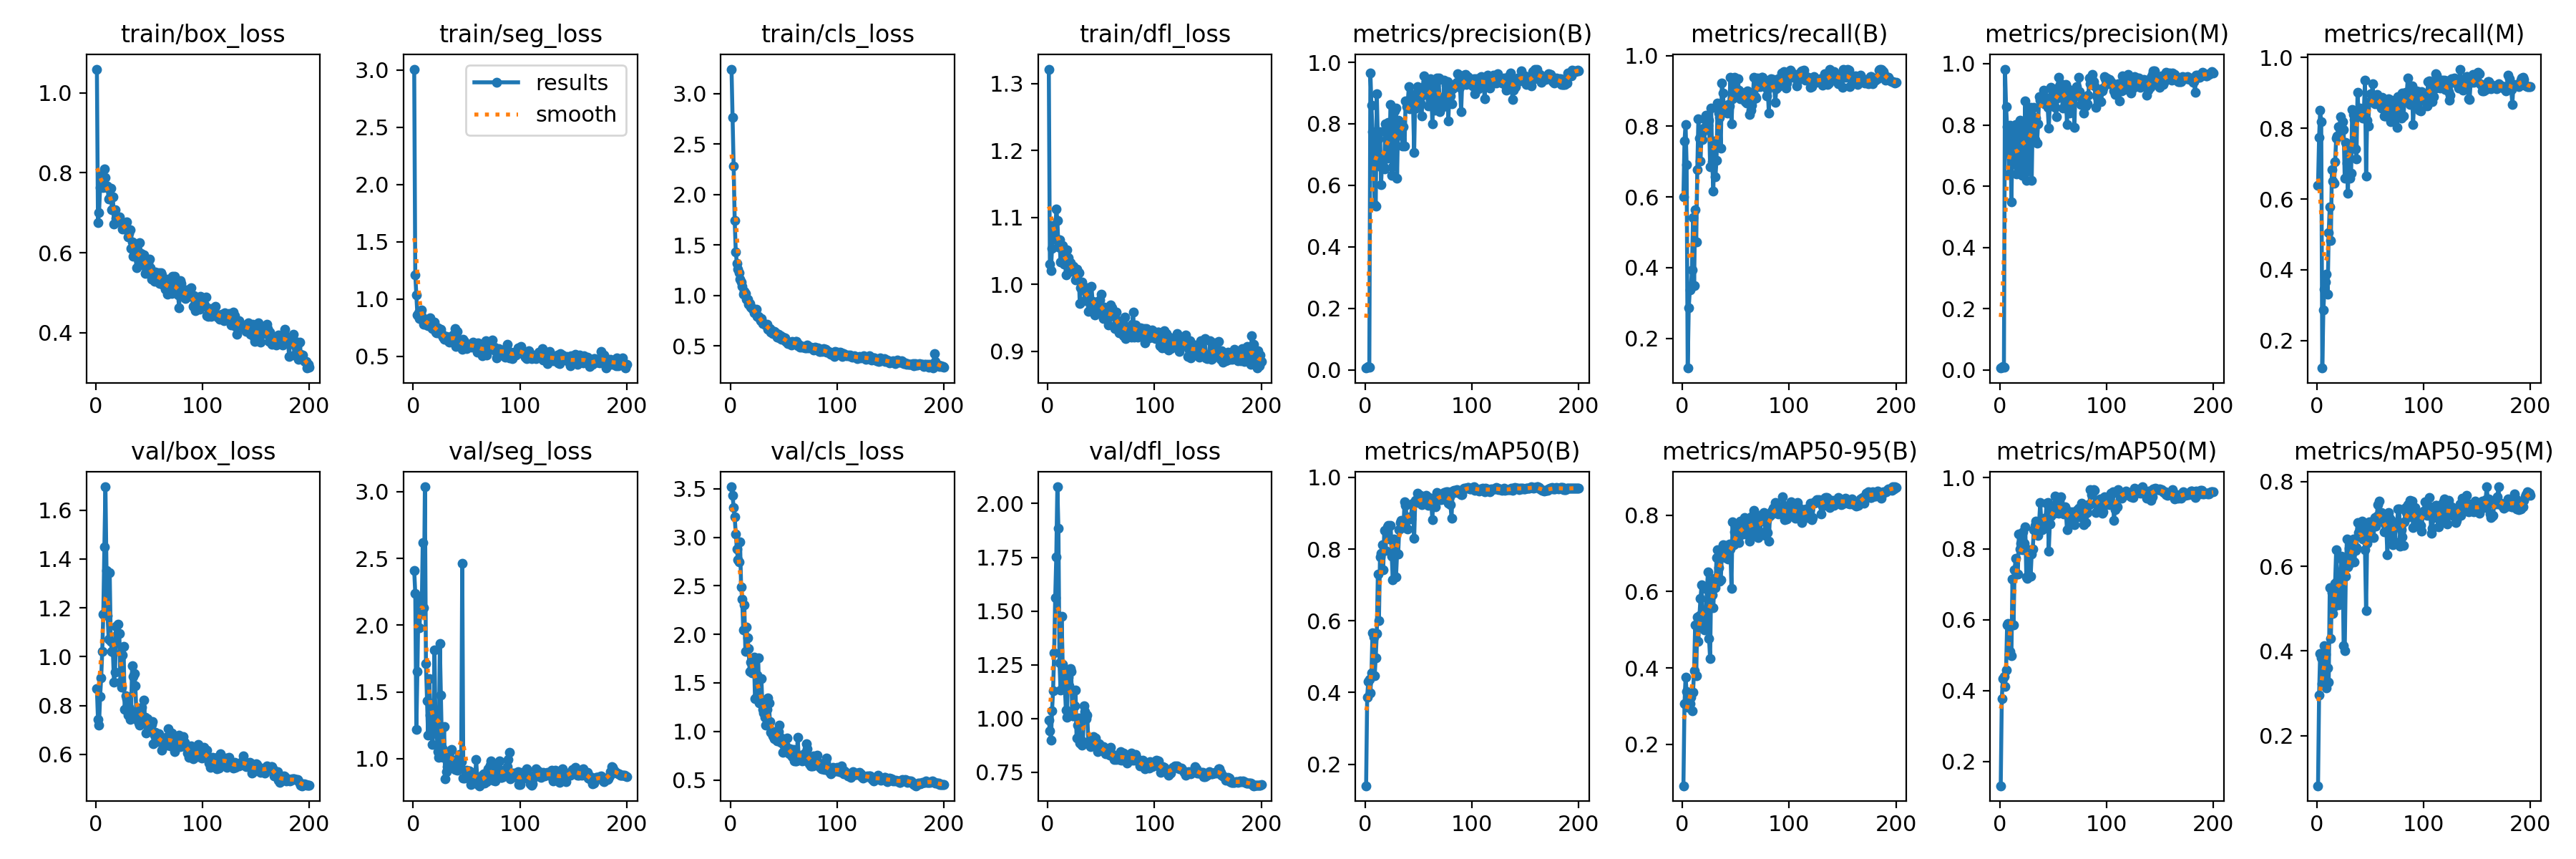

The table this chart was drawn from, first rows:
epoch, time, train/box_loss, train/seg_loss, train/cls_loss, train/dfl_loss, metrics/precision(B), metrics/recall(B), metrics/mAP50(B), metrics/mAP50-95(B), metrics/precision(M), metrics/recall(M), metrics/mAP50(M), metrics/mAP50-95(M), val/box_loss, val/seg_loss, val/cls_loss, val/dfl_loss, lr/pg0, lr/pg1, lr/pg2
1, 72.85, 1.06, 3.008, 3.242, 1.322, 0.00549, 0.6007, 0.1399, 0.09159, 0.00589, 0.639, 0.1316, 0.08168, 0.8694, 2.409, 3.52, 0.9918, 0.0001429, 0.0001429, 0.0001429
2, 144, 0.6761, 1.212, 2.766, 1.03, 0.00806, 0.7572, 0.3872, 0.3058, 0.00827, 0.7742, 0.378, 0.296, 0.7431, 2.239, 3.431, 0.9435, 0.0002986, 0.0002986, 0.0002986
3, 210.8, 0.7002, 1.037, 2.279, 1.02, 0.0103, 0.8056, 0.4309, 0.3753, 0.01074, 0.8499, 0.4328, 0.394, 0.7211, 1.219, 3.306, 0.9005, 0.0004528, 0.0004528, 0.0004528
4, 278.4, 0.7623, 0.8611, 1.741, 1.054, 0.00741, 0.6908, 0.4376, 0.338, 0.00767, 0.8193, 0.4401, 0.3832, 0.8366, 1.656, 3.209, 1.035, 0.0006053, 0.0006053, 0.0006053
5, 348.9, 0.7947, 0.8771, 1.432, 1.088, 0.9648, 0.1157, 0.3996, 0.2967, 0.9823, 0.1225, 0.411, 0.3234, 0.9134, 2.194, 3.031, 1.128, 0.0007564, 0.0007564, 0.0007564
6, 420.1, 0.7643, 0.8305, 1.32, 1.068, 0.8594, 0.2863, 0.4548, 0.2963, 0.8594, 0.2863, 0.4578, 0.3775, 1.022, 1.982, 2.879, 1.305, 0.0009059, 0.0009059, 0.0009059
7, 493.5, 0.7631, 0.8742, 1.261, 1.07, 0.7736, 0.3366, 0.5671, 0.3068, 0.7941, 0.346, 0.5858, 0.4122, 1.175, 2.201, 2.771, 1.563, 0.001054, 0.001054, 0.001054
8, 567.3, 0.8105, 0.9035, 1.226, 1.112, 0.717, 0.3422, 0.5553, 0.3235, 0.7405, 0.3647, 0.5882, 0.3915, 1.449, 2.086, 2.743, 1.752, 0.0012, 0.0012, 0.0012
9, 635.1, 0.7883, 0.8384, 1.165, 1.096, 0.5364, 0.3941, 0.4465, 0.287, 0.6408, 0.3881, 0.5016, 0.3132, 1.695, 2.618, 2.949, 2.078, 0.001345, 0.001345, 0.001345
10, 709.9, 0.7629, 0.7823, 1.131, 1.056, 0.5311, 0.541, 0.4976, 0.3373, 0.7998, 0.3305, 0.5108, 0.3604, 1.352, 2.129, 2.492, 1.884, 0.001365, 0.001365, 0.001365
11, 783.8, 0.7667, 0.7802, 1.087, 1.066, 0.8982, 0.3491, 0.5645, 0.3927, 0.5483, 0.506, 0.4988, 0.3265, 1.168, 3.036, 2.361, 1.258, 0.001358, 0.001358, 0.001358
12, 856.8, 0.7338, 0.8035, 1.012, 1.033, 0.7499, 0.5632, 0.7312, 0.5131, 0.7645, 0.5787, 0.7139, 0.5492, 1.072, 1.71, 2.047, 1.133, 0.001351, 0.001351, 0.001351
13, 928.6, 0.737, 0.7842, 1.039, 1.052, 0.6623, 0.4735, 0.6008, 0.3796, 0.6717, 0.4837, 0.5855, 0.4297, 1.342, 1.433, 2.303, 1.474, 0.001344, 0.001344, 0.001344
14, 999.8, 0.7619, 0.7704, 1.022, 1.058, 0.7747, 0.6774, 0.7783, 0.5331, 0.7723, 0.6836, 0.7409, 0.5367, 1.062, 1.175, 1.823, 1.251, 0.001337, 0.001337, 0.001337
15, 1075, 0.7081, 0.7923, 0.965, 1.03, 0.6013, 0.8201, 0.7879, 0.4695, 0.8019, 0.6508, 0.7724, 0.4882, 1.023, 1.599, 2.073, 1.231, 0.00133, 0.00133, 0.00133
16, 1148, 0.7397, 0.8354, 0.9652, 1.042, 0.6832, 0.7664, 0.8129, 0.537, 0.6398, 0.6451, 0.7281, 0.5049, 1.02, 1.327, 1.962, 1.153, 0.001323, 0.001323, 0.001323
17, 1219, 0.671, 0.7596, 0.9135, 1.014, 0.6631, 0.7011, 0.743, 0.5818, 0.6684, 0.7045, 0.7288, 0.5603, 0.8966, 1.209, 1.854, 1.038, 0.001316, 0.001316, 0.001316
18, 1281, 0.7073, 0.7396, 0.9232, 1.051, 0.6532, 0.7789, 0.8513, 0.6182, 0.6539, 0.7712, 0.8417, 0.6391, 0.9368, 1.108, 1.619, 1.007, 0.001309, 0.001309, 0.001309
19, 1339, 0.6861, 0.7676, 0.8827, 1.04, 0.7999, 0.7619, 0.7964, 0.5229, 0.8142, 0.7776, 0.799, 0.5644, 1.123, 1.19, 1.71, 1.191, 0.001302, 0.001302, 0.001302
20, 1400, 0.6823, 0.7982, 0.8691, 1.033, 0.7513, 0.7951, 0.8458, 0.5145, 0.7589, 0.8043, 0.8156, 0.5085, 1.091, 1.813, 1.604, 1.154, 0.001295, 0.001295, 0.001295
21, 1458, 0.6883, 0.7085, 0.8668, 1.032, 0.6873, 0.8215, 0.8621, 0.4993, 0.6349, 0.7772, 0.7972, 0.528, 1.133, 1.231, 1.701, 1.232, 0.001288, 0.001288, 0.001288
22, 1516, 0.6903, 0.704, 0.8297, 1.02, 0.8044, 0.8303, 0.8652, 0.5434, 0.8016, 0.8329, 0.8473, 0.5847, 1.094, 1.208, 1.762, 1.219, 0.00128, 0.00128, 0.00128
23, 1574, 0.6793, 0.7513, 0.8418, 1.02, 0.7597, 0.7912, 0.8287, 0.6059, 0.7597, 0.7912, 0.8146, 0.623, 0.8949, 1.054, 1.339, 1.013, 0.001273, 0.001273, 0.001273
24, 1632, 0.6738, 0.7288, 0.8605, 1.027, 0.8628, 0.8034, 0.8663, 0.6524, 0.8774, 0.8176, 0.8622, 0.6131, 0.8748, 1.011, 1.349, 1.014, 0.001266, 0.001266, 0.001266
25, 1688, 0.6589, 0.7, 0.7945, 1.022, 0.6332, 0.8178, 0.7795, 0.4776, 0.6189, 0.7959, 0.7195, 0.4122, 1.006, 1.861, 1.583, 1.058, 0.001259, 0.001259, 0.001259
26, 1747, 0.6709, 0.7391, 0.7932, 1.007, 0.6603, 0.6858, 0.7135, 0.4237, 0.6491, 0.6593, 0.7172, 0.4006, 1.042, 1.477, 1.757, 1.133, 0.001252, 0.001252, 0.001252
27, 1807, 0.6628, 0.6911, 0.7772, 1.023, 0.7595, 0.8521, 0.828, 0.6223, 0.7495, 0.7599, 0.797, 0.5771, 0.7833, 1.078, 1.291, 0.9081, 0.001245, 0.001245, 0.001245
28, 1868, 0.6671, 0.6647, 0.7495, 1.015, 0.8413, 0.6987, 0.8175, 0.591, 0.8441, 0.7021, 0.7958, 0.6646, 0.841, 1.011, 1.296, 0.9709, 0.001238, 0.001238, 0.001238
29, 1927, 0.6771, 0.6476, 0.7695, 1.018, 0.8519, 0.6158, 0.7224, 0.5569, 0.8563, 0.6168, 0.7217, 0.5984, 0.8278, 1.241, 1.545, 1.002, 0.001231, 0.001231, 0.001231
30, 1987, 0.6393, 0.6614, 0.7221, 0.9712, 0.6237, 0.7588, 0.788, 0.6351, 0.6177, 0.752, 0.785, 0.6417, 0.7605, 0.8474, 1.229, 0.8859, 0.001224, 0.001224, 0.001224
31, 2046, 0.6487, 0.6748, 0.7203, 0.9943, 0.8108, 0.6577, 0.7863, 0.6111, 0.8279, 0.6587, 0.7993, 0.6068, 0.793, 0.9045, 1.193, 0.9031, 0.001217, 0.001217, 0.001217
32, 2106, 0.6577, 0.652, 0.7127, 1.003, 0.8088, 0.7043, 0.8545, 0.6887, 0.857, 0.6735, 0.8534, 0.6483, 0.7425, 0.9418, 1.147, 0.8749, 0.00121, 0.00121, 0.00121
33, 2168, 0.6114, 0.6276, 0.7065, 0.998, 0.7629, 0.8663, 0.8731, 0.7093, 0.7524, 0.8527, 0.865, 0.6578, 0.7797, 1.017, 1.063, 0.8943, 0.001203, 0.001203, 0.001203
34, 2228, 0.6267, 0.6255, 0.717, 0.9914, 0.8048, 0.8381, 0.8809, 0.6627, 0.8222, 0.8397, 0.878, 0.6637, 0.9623, 1.045, 1.23, 1.061, 0.001196, 0.001196, 0.001196
35, 2286, 0.5906, 0.6642, 0.6678, 0.9751, 0.7271, 0.8256, 0.8619, 0.6278, 0.7404, 0.8237, 0.8569, 0.6107, 0.9185, 1.064, 1.346, 1.031, 0.001189, 0.001189, 0.001189
36, 2342, 0.6022, 0.6551, 0.6669, 0.9942, 0.7916, 0.7387, 0.8603, 0.63, 0.8041, 0.742, 0.8374, 0.6372, 0.9323, 1.067, 1.294, 0.9987, 0.001181, 0.001181, 0.001181
37, 2401, 0.6196, 0.6882, 0.673, 0.9861, 0.7268, 0.9225, 0.9324, 0.6996, 0.8918, 0.7129, 0.8758, 0.6434, 0.8824, 0.9816, 1.098, 1.017, 0.001174, 0.001174, 0.001174
38, 2463, 0.5617, 0.6209, 0.6331, 0.9591, 0.8738, 0.8928, 0.9225, 0.7233, 0.8811, 0.9018, 0.9296, 0.7027, 0.7638, 0.9898, 0.9903, 0.8936, 0.001167, 0.001167, 0.001167
39, 2525, 0.6074, 0.744, 0.6514, 0.9946, 0.856, 0.8462, 0.8864, 0.6991, 0.8808, 0.8428, 0.8784, 0.6798, 0.7391, 0.9167, 0.9906, 0.8897, 0.00116, 0.00116, 0.00116
40, 2586, 0.5793, 0.5894, 0.6223, 0.9701, 0.87, 0.8465, 0.8554, 0.6884, 0.8811, 0.8567, 0.8541, 0.6901, 0.7292, 0.9739, 0.952, 0.87, 0.001153, 0.001153, 0.001153
41, 2650, 0.6244, 0.7175, 0.6424, 0.9965, 0.92, 0.8474, 0.8846, 0.7209, 0.9141, 0.8404, 0.8774, 0.6947, 0.7211, 0.9129, 0.9259, 0.8916, 0.001146, 0.001146, 0.001146
42, 2710, 0.5975, 0.6484, 0.6391, 0.9741, 0.8479, 0.8372, 0.8905, 0.7144, 0.8694, 0.8397, 0.8743, 0.7064, 0.7858, 0.953, 0.9969, 0.9063, 0.001139, 0.001139, 0.001139
43, 2772, 0.576, 0.6071, 0.6191, 0.9668, 0.8671, 0.8619, 0.8848, 0.6859, 0.8877, 0.8295, 0.887, 0.6644, 0.7925, 1.03, 0.9928, 0.9179, 0.001132, 0.001132, 0.001132
44, 2834, 0.5943, 0.6116, 0.5852, 0.9545, 0.892, 0.8571, 0.9258, 0.7253, 0.8888, 0.8537, 0.9278, 0.696, 0.7343, 1.006, 0.9, 0.875, 0.001125, 0.001125, 0.001125
45, 2889, 0.5954, 0.615, 0.6143, 0.9738, 0.8538, 0.9375, 0.9277, 0.712, 0.8562, 0.9362, 0.9309, 0.6385, 0.8219, 0.9757, 1, 0.9095, 0.001118, 0.001118, 0.001118
46, 2942, 0.5487, 0.5621, 0.5805, 0.9664, 0.7057, 0.8067, 0.8292, 0.6087, 0.7902, 0.6653, 0.7933, 0.4959, 0.7522, 2.461, 1.061, 0.8797, 0.001111, 0.001111, 0.001111
47, 2994, 0.5627, 0.6503, 0.5994, 0.973, 0.898, 0.8776, 0.9368, 0.782, 0.866, 0.8227, 0.8696, 0.6549, 0.6882, 0.8521, 0.8869, 0.848, 0.001104, 0.001104, 0.001104
48, 3044, 0.5662, 0.6291, 0.5685, 0.9585, 0.8514, 0.9162, 0.9309, 0.7223, 0.9236, 0.8061, 0.8918, 0.6885, 0.7475, 0.8553, 0.9354, 0.8831, 0.001097, 0.001097, 0.001097
49, 3094, 0.5734, 0.5847, 0.584, 0.9762, 0.9205, 0.9382, 0.9555, 0.7567, 0.8694, 0.875, 0.906, 0.7053, 0.6941, 0.8582, 0.7833, 0.8662, 0.001089, 0.001089, 0.001089
50, 3149, 0.5834, 0.5696, 0.5778, 0.985, 0.8877, 0.9046, 0.943, 0.7447, 0.9049, 0.8972, 0.9077, 0.6717, 0.7032, 0.9116, 0.8679, 0.8552, 0.001082, 0.001082, 0.001082
51, 3204, 0.5618, 0.6016, 0.5806, 0.9637, 0.8996, 0.891, 0.9434, 0.7475, 0.8843, 0.8758, 0.899, 0.6912, 0.7223, 0.8931, 0.8467, 0.8605, 0.001075, 0.001075, 0.001075
52, 3259, 0.5342, 0.5864, 0.541, 0.9491, 0.8665, 0.9341, 0.9493, 0.7643, 0.8579, 0.9246, 0.9479, 0.7067, 0.7226, 0.908, 0.8535, 0.869, 0.001068, 0.001068, 0.001068
53, 3312, 0.5519, 0.5968, 0.5456, 0.9663, 0.8265, 0.901, 0.9248, 0.7277, 0.8259, 0.8911, 0.9218, 0.6673, 0.7332, 0.9086, 0.9333, 0.8609, 0.001061, 0.001061, 0.001061
54, 3366, 0.5392, 0.6067, 0.5262, 0.9493, 0.8938, 0.8785, 0.9341, 0.7841, 0.8871, 0.8696, 0.9022, 0.7148, 0.6445, 0.8065, 0.7969, 0.8356, 0.001054, 0.001054, 0.001054
55, 3417, 0.528, 0.5778, 0.5313, 0.9559, 0.9553, 0.8826, 0.929, 0.7483, 0.9549, 0.8826, 0.8995, 0.6946, 0.6787, 0.8832, 0.7689, 0.841, 0.001047, 0.001047, 0.001047
56, 3472, 0.5513, 0.6215, 0.5271, 0.9611, 0.9225, 0.8946, 0.9328, 0.7648, 0.9263, 0.895, 0.9343, 0.7187, 0.6916, 0.8598, 0.8174, 0.8368, 0.00104, 0.00104, 0.00104
57, 3527, 0.5319, 0.5885, 0.5087, 0.9396, 0.9379, 0.8932, 0.95, 0.7592, 0.9344, 0.8898, 0.9458, 0.7453, 0.6768, 0.8695, 0.7563, 0.8355, 0.001033, 0.001033, 0.001033
58, 3579, 0.5444, 0.6022, 0.5462, 0.9524, 0.9124, 0.8802, 0.9447, 0.7947, 0.9207, 0.8877, 0.9142, 0.754, 0.6529, 0.8359, 0.7373, 0.8296, 0.001026, 0.001026, 0.001026
59, 3632, 0.5504, 0.5796, 0.5372, 0.969, 0.8579, 0.8686, 0.9229, 0.75, 0.8547, 0.8651, 0.9011, 0.712, 0.685, 0.9929, 0.8152, 0.8653, 0.001019, 0.001019, 0.001019
60, 3684, 0.5237, 0.538, 0.5256, 0.9649, 0.9126, 0.8653, 0.9445, 0.7768, 0.9048, 0.8567, 0.8975, 0.7277, 0.6602, 0.8602, 0.694, 0.8342, 0.001012, 0.001012, 0.001012
... 140 more rows
